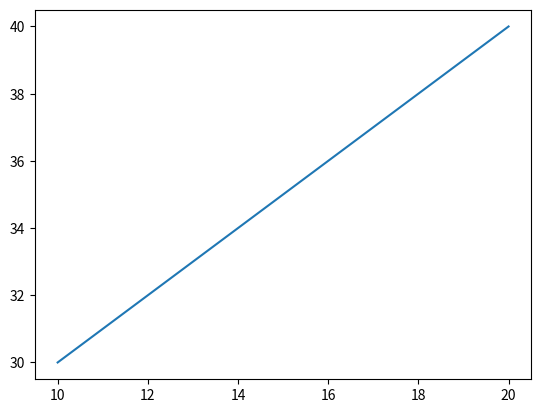

This chart was generated by the following Python code:
#method1
import math # all the methods of math are importing to your program
print(math.log(1))
print(math.cos(2))


#method2 - using alias
import matplotlib.pyplot as plt
plt.plot([10,20],[30,40])
plt.show()

#method3  # only tan() and log() are imported # all the methods are NOT imported
from math import tan,log
print(tan(1))
print(log(2))
